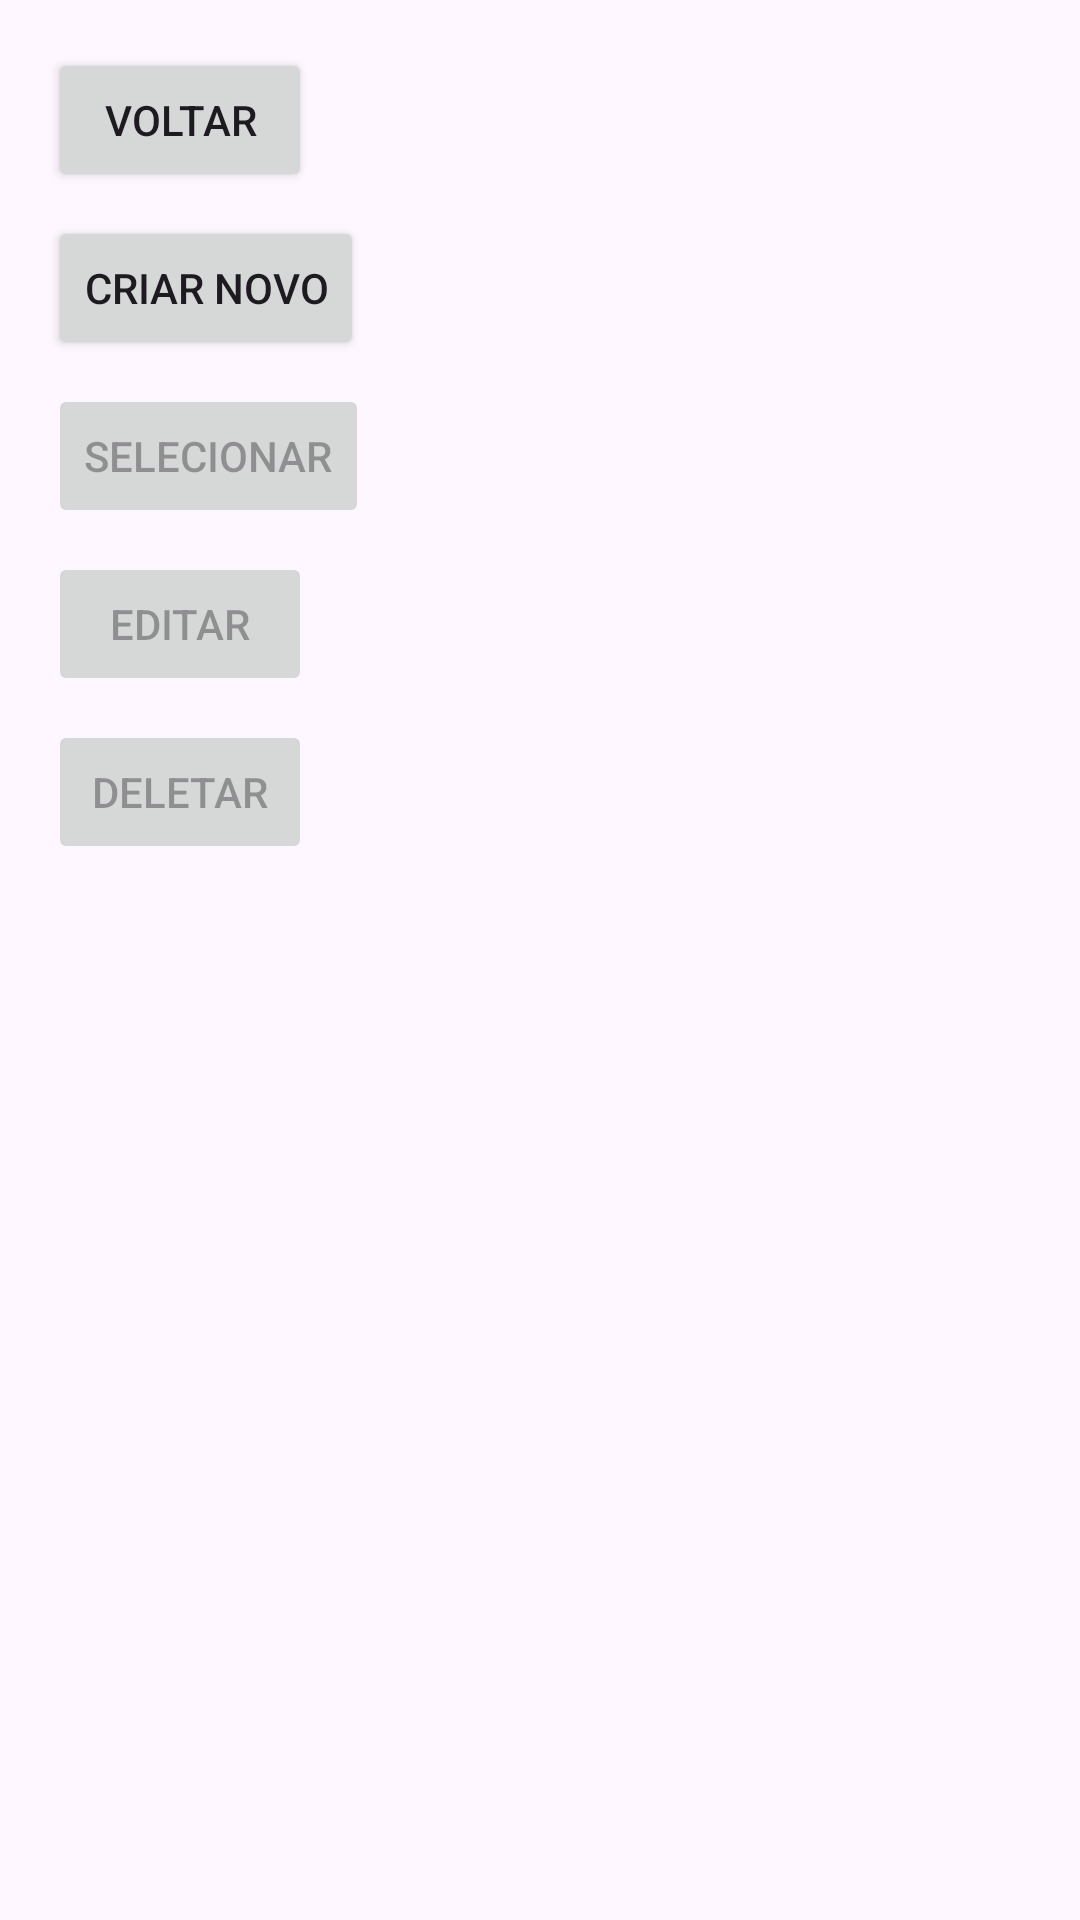

Write the Android layout XML for this screen, with the resource values it uses.
<!-- AndroidManifest.xml: application theme Theme.ApiAnimais -->
<!-- res/layout/activity_list.xml -->
<?xml version="1.0" encoding="utf-8"?>
<LinearLayout xmlns:android="http://schemas.android.com/apk/res/android"
    android:orientation="vertical"
    android:padding="16dp"
    android:layout_width="match_parent"
    android:layout_height="match_parent">

    <Button
        android:id="@+id/buttonBack"
        android:text="Voltar"
        android:layout_width="wrap_content"
        android:layout_height="wrap_content"
        android:layout_marginBottom="8dp" />

    <Button
        android:id="@+id/buttonCreate"
        android:text="Criar Novo"
        android:layout_width="wrap_content"
        android:layout_height="wrap_content"
        android:layout_marginBottom="8dp" />

    <Button
        android:id="@+id/buttonSelect"
        android:text="Selecionar"
        android:layout_width="wrap_content"
        android:layout_height="wrap_content"
        android:layout_marginBottom="8dp"
        android:enabled="false" />

    <Button
        android:id="@+id/buttonEdit"
        android:text="Editar"
        android:layout_width="wrap_content"
        android:layout_height="wrap_content"
        android:layout_marginBottom="8dp"
        android:enabled="false" />

    <Button
        android:id="@+id/buttonDelete"
        android:text="Deletar"
        android:layout_width="wrap_content"
        android:layout_height="wrap_content"
        android:layout_marginBottom="8dp"
        android:enabled="false" />

    <ListView
        android:id="@+id/listViewItems"
        android:layout_width="match_parent"
        android:layout_height="0dp"
        android:layout_weight="1" />
</LinearLayout>
<!-- resources referenced by this layout -->
<resources>
  <style name="Theme.ApiAnimais" parent="Base.Theme.ApiAnimais" />
  <style name="Base.Theme.ApiAnimais" parent="Theme.Material3.DayNight.NoActionBar">
          
          
      </style>
</resources>
